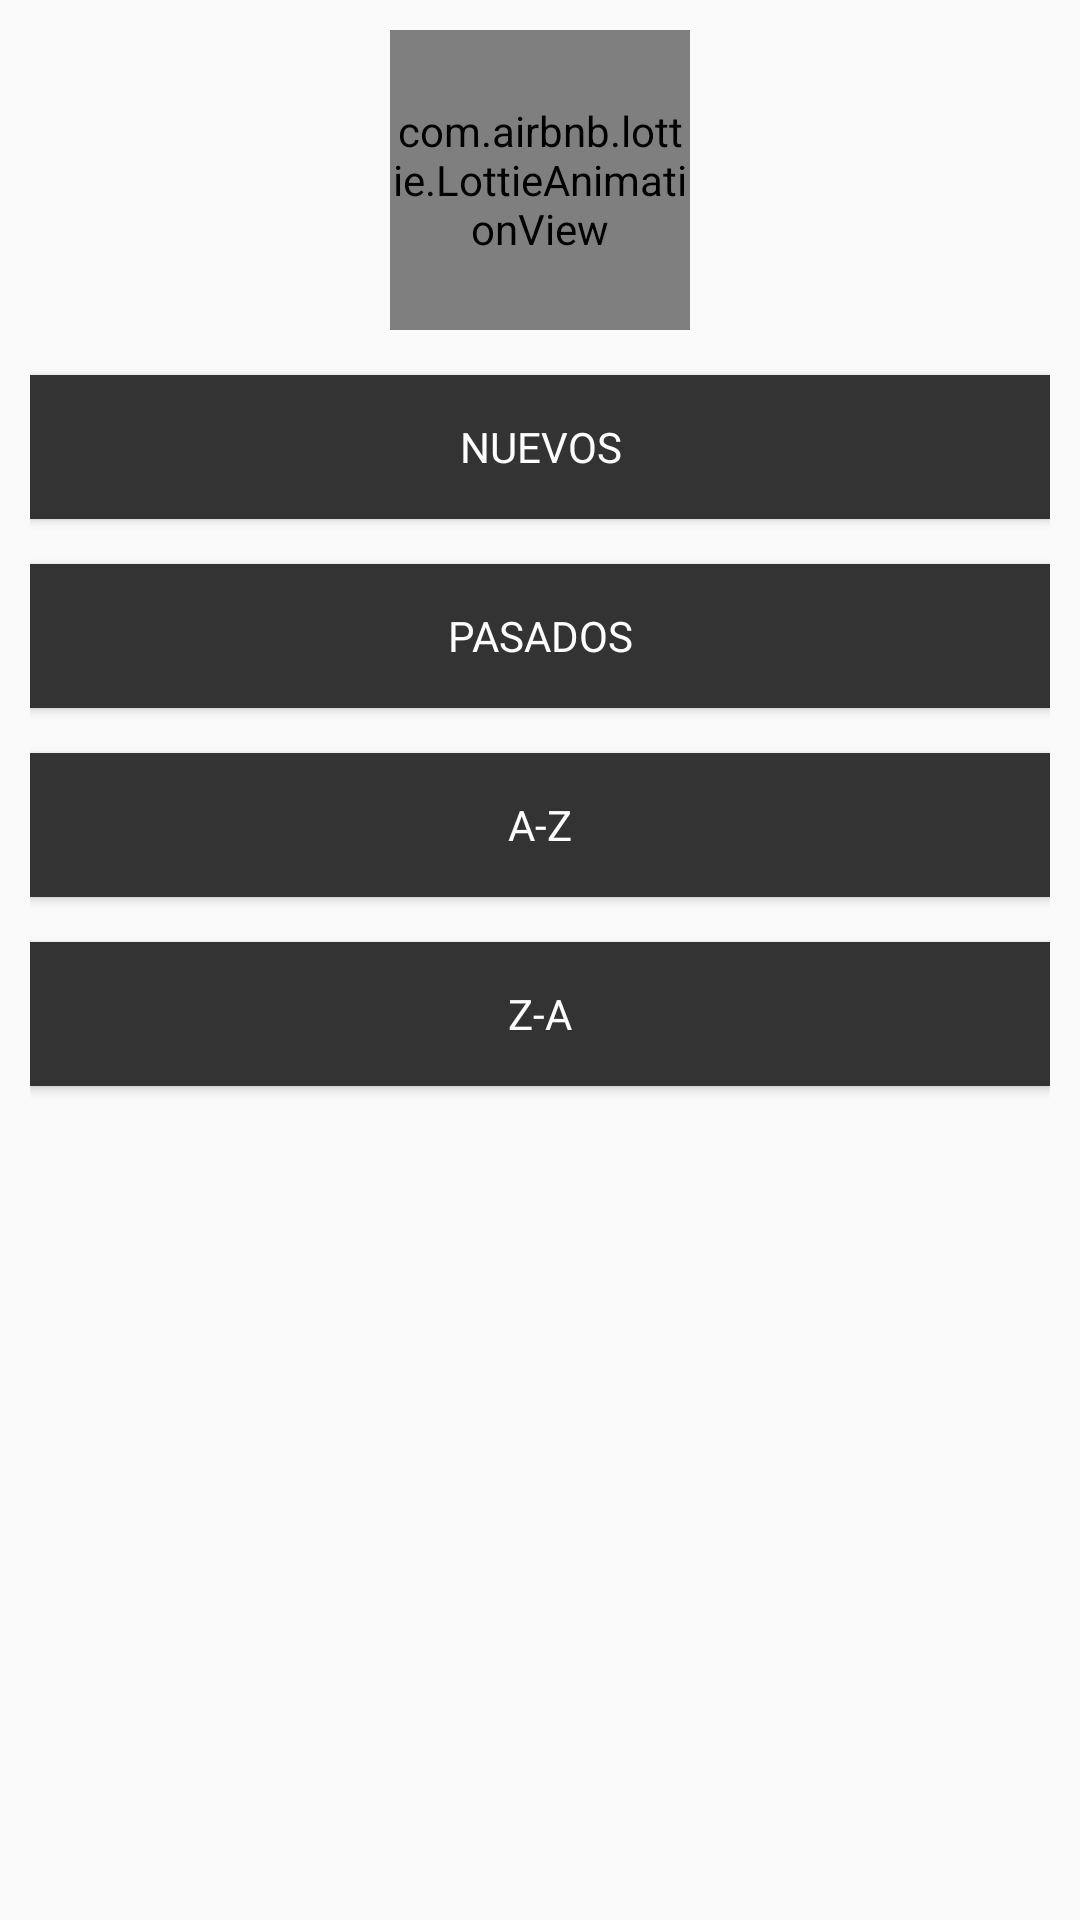

This screen was rendered from an Android layout file. Write that file and the resources it references.
<!-- AndroidManifest.xml: application theme AppTheme -->
<!-- res/layout/cuadro_dialogo_ordenar_registros.xml -->
<?xml version="1.0" encoding="utf-8"?>
<androidx.appcompat.widget.LinearLayoutCompat xmlns:android="http://schemas.android.com/apk/res/android"
    android:layout_width="300dp"
    xmlns:app="http://schemas.android.com/apk/res-auto"
    android:orientation="vertical"
    android:layout_gravity="center"
    android:padding="10dp"
    android:layout_height="wrap_content">

    <com.airbnb.lottie.LottieAnimationView
        android:layout_width="100dp"
        android:layout_height="100dp"
        android:layout_gravity="center"
        app:lottie_imageAssetsFolder="assets"
        app:lottie_fileName="ordenar.json"
        app:lottie_autoPlay="true"/>

    
    <Button
        android:id="@+id/Btn_Nuevos"
        android:text="@string/Btn_Nuevos"
        android:layout_marginTop="15dp"
        android:fontFamily="@font/opensans_bold"
        android:textColor="#fff"
        android:background="@color/colorPrimary"
        android:layout_width="match_parent"
        android:layout_height="wrap_content"/>

    
    <Button
        android:id="@+id/Btn_Pasados"
        android:text="@string/Btn_Pasados"
        android:layout_marginTop="15dp"
        android:fontFamily="@font/opensans_bold"
        android:textColor="#fff"
        android:background="@color/colorPrimary"
        android:layout_width="match_parent"
        android:layout_height="wrap_content"/>

    
    <Button
        android:id="@+id/Btn_Asc"
        android:text="@string/Btn_Asc"
        android:layout_marginTop="15dp"
        android:fontFamily="@font/opensans_bold"
        android:textColor="#fff"
        android:background="@color/colorPrimary"
        android:layout_width="match_parent"
        android:layout_height="wrap_content"/>

    
    <Button
        android:id="@+id/Btn_Des"
        android:text="@string/Btn_Des"
        android:layout_marginTop="15dp"
        android:fontFamily="@font/opensans_bold"
        android:textColor="#fff"
        android:background="@color/colorPrimary"
        android:layout_width="match_parent"
        android:layout_height="wrap_content"/>

</androidx.appcompat.widget.LinearLayoutCompat>
<!-- resources referenced by this layout -->
<resources>
  <color name="colorPrimary">#333333</color>
  <string name="Btn_Asc">A-Z</string>
  <string name="Btn_Des">Z-A</string>
  <string name="Btn_Nuevos">Nuevos</string>
  <string name="Btn_Pasados">Pasados</string>
  <style name="AppTheme" parent="Theme.AppCompat.Light.DarkActionBar">
          <item name="colorPrimary">@color/colorPrimary</item>
          <item name="colorPrimaryDark">@color/colorPrimaryDark</item>
          <item name="colorAccent">@color/colorAccent</item>
          
      </style>
  <color name="colorPrimaryDark">#000000</color>
  <color name="colorAccent">#D81B60</color>
</resources>
